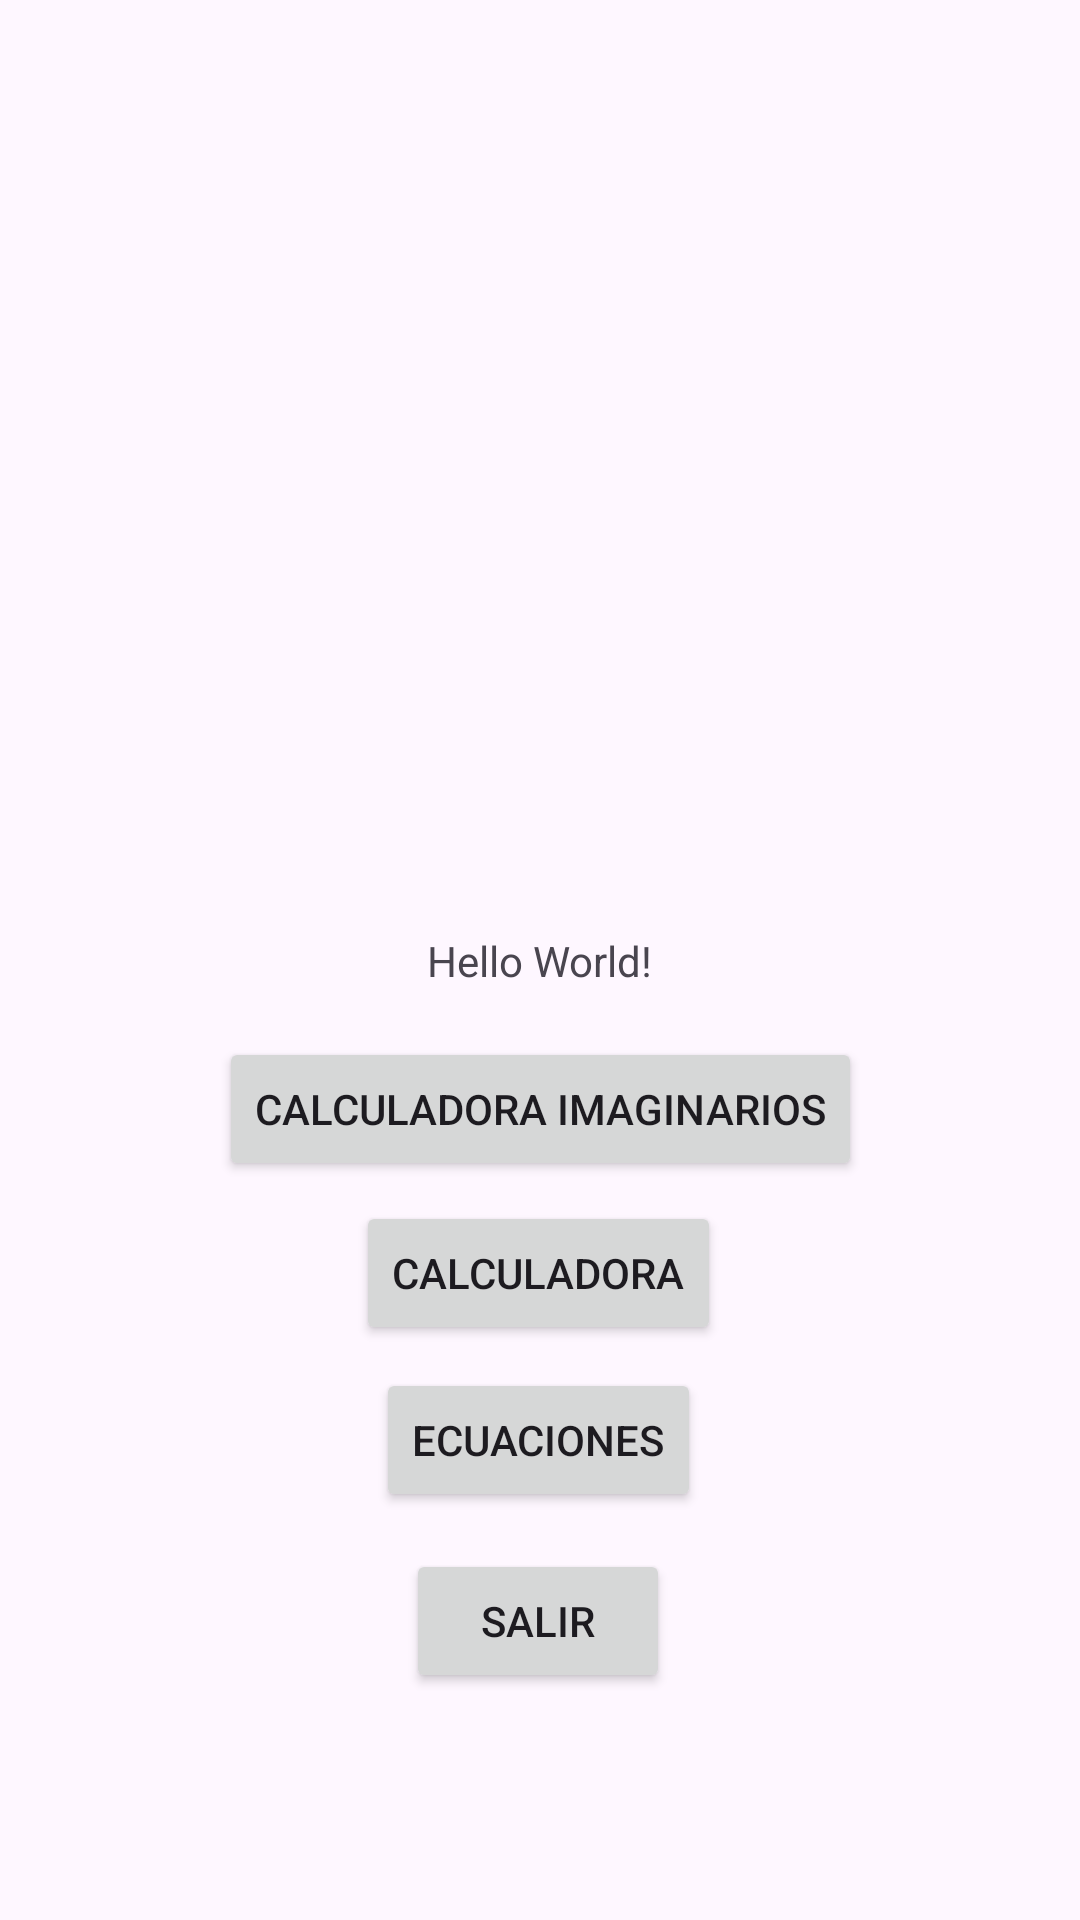

Layout XML and referenced resources for this Android screen:
<!-- AndroidManifest.xml: application theme Theme.Calcuejemplo -->
<!-- res/layout/activity_main.xml -->
<?xml version="1.0" encoding="utf-8"?>
<androidx.constraintlayout.widget.ConstraintLayout xmlns:android="http://schemas.android.com/apk/res/android"
    xmlns:app="http://schemas.android.com/apk/res-auto"
    xmlns:tools="http://schemas.android.com/tools"
    android:layout_width="match_parent"
    android:layout_height="match_parent"
    tools:context=".MainActivity">

    <TextView
        android:layout_width="wrap_content"
        android:layout_height="wrap_content"
        android:text="Hello World!"
        app:layout_constraintBottom_toBottomOf="parent"
        app:layout_constraintEnd_toEndOf="parent"
        app:layout_constraintStart_toStartOf="parent"
        app:layout_constraintTop_toTopOf="parent" />

    <Button
        android:id="@+id/buttonOperaciones"
        android:layout_width="wrap_content"
        android:layout_height="wrap_content"
        android:text="CALCULADORA"
        app:layout_constraintBottom_toBottomOf="parent"
        app:layout_constraintEnd_toEndOf="parent"
        app:layout_constraintHorizontal_bias="0.498"
        app:layout_constraintStart_toStartOf="parent"
        app:layout_constraintTop_toTopOf="parent"
        app:layout_constraintVertical_bias="0.676"
        tools:ignore="MissingConstraints" />

    <Button
        android:id="@+id/buttonSalir"
        android:layout_width="wrap_content"
        android:layout_height="wrap_content"
        android:text="SALIR"
        app:layout_constraintBottom_toBottomOf="parent"
        app:layout_constraintEnd_toEndOf="parent"
        app:layout_constraintHorizontal_bias="0.498"
        app:layout_constraintStart_toStartOf="parent"
        app:layout_constraintTop_toTopOf="parent"
        app:layout_constraintVertical_bias="0.872"
        tools:ignore="MissingConstraints" />

    <Button
        android:id="@+id/buttonEcuaciones"
        android:layout_width="wrap_content"
        android:layout_height="wrap_content"
        android:text="Ecuaciones"
        app:layout_constraintBottom_toBottomOf="parent"
        app:layout_constraintEnd_toEndOf="parent"
        app:layout_constraintHorizontal_bias="0.498"
        app:layout_constraintStart_toStartOf="parent"
        app:layout_constraintTop_toTopOf="parent"
        app:layout_constraintVertical_bias="0.77"
        tools:ignore="MissingConstraints" />

    <Button
        android:id="@+id/buttonImaginarios"
        android:layout_width="wrap_content"
        android:layout_height="wrap_content"
        android:text="Calculadora Imaginarios"
        app:layout_constraintBottom_toBottomOf="parent"
        app:layout_constraintEnd_toEndOf="parent"
        app:layout_constraintStart_toStartOf="parent"
        app:layout_constraintTop_toTopOf="parent"
        app:layout_constraintVertical_bias="0.584"
        tools:ignore="MissingConstraints" />

</androidx.constraintlayout.widget.ConstraintLayout>
<!-- resources referenced by this layout -->
<resources>
  <style name="Theme.Calcuejemplo" parent="Base.Theme.Calcuejemplo" />
  <style name="Base.Theme.Calcuejemplo" parent="Theme.Material3.DayNight.NoActionBar">
          
          
      </style>
</resources>
